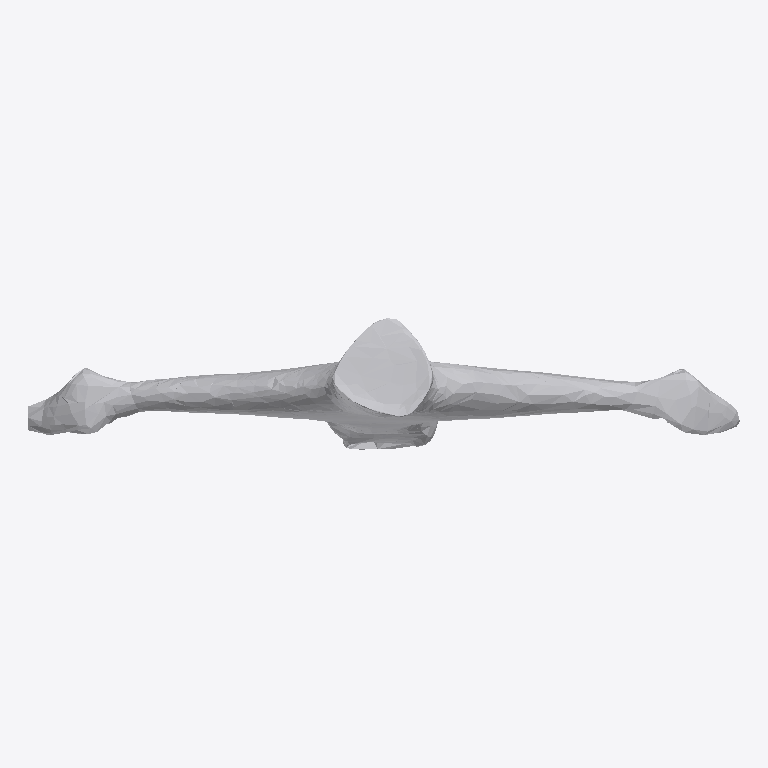
Plan cut of the same IFC building model at storey 'Ground Floor' (level 0.00 m, cut at 1.40 m), seen from above with north up, elements coloured by IFC class: 1 other element (light grey). No cut surface shows.
Extent 0.999 m × 0.184 m × 0.925 m (x, y, z). Storeys (1): Ground Floor at 0.00 m. Elements (1): 1 IfcFurniture.

HEADER;
FILE_DESCRIPTION(('ViewDefinition [CoordinationView]'),'2;1');
FILE_NAME('','2026-07-12T07:29:11',(''),(''),'IfcOpenShell 0.8.0','IfcOpenShell 0.8.0','');
FILE_SCHEMA(('IFC4'));
ENDSEC;
DATA;
#17=IFCPROJECT('0avArvfETCYuSv3tpf1hi0',#5,'Office Project',$,$,$,$,(#15),#10);
#20=IFCSITE('2igJymc9j7R8KzOwOZRhy3',#5,'Site',$,$,#19,$,$,.ELEMENT.,$,$,$,$,$);
#22=IFCBUILDING('0U$HFvXBX8DAdyvirph1yd',#5,'Building',$,$,#21,$,$,.ELEMENT.,$,$,$);
#24=IFCBUILDINGSTOREY('3WvUT8_vT2xwjHKvKGBym$',#5,'Ground Floor',$,$,#23,$,$,.ELEMENT.,0.0);
#35=IFCFURNITURE('0lShz1kMTC2QYNkfg0FHBZ',#5,'list02_lamp',$,$,#34,#31,$,$);
ENDSEC;
